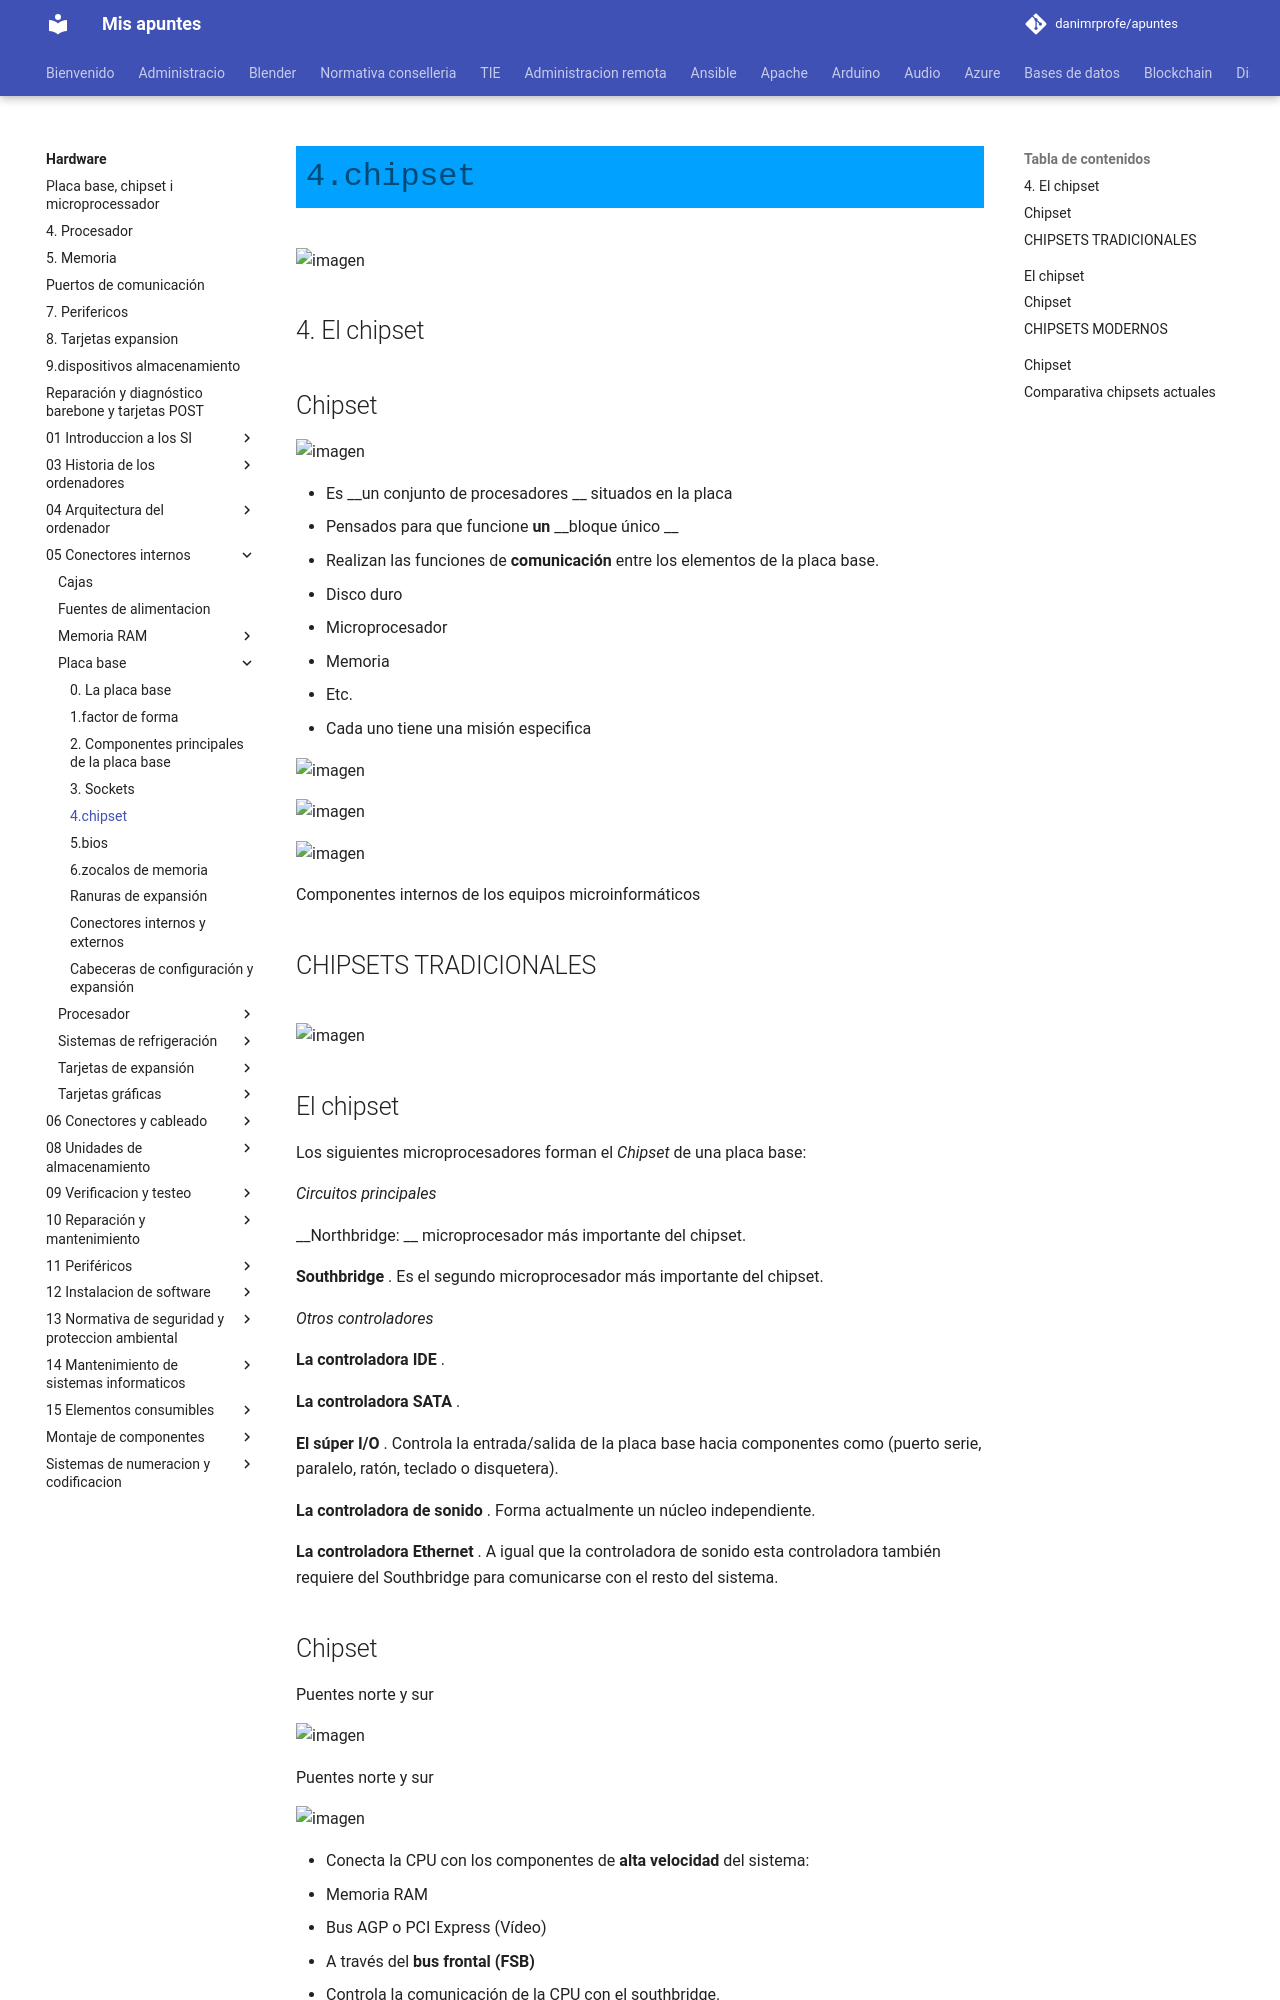

repository: danimrprofe/apuntes · page: hardware/05_Conectores_internos/Placa_base/4.chipset/index.html · generator: mkdocs

![imagen](img/U24_-_Chipset_20.png)

## 4. El chipset

## Chipset

![imagen](img/U24_-_Chipset_21.jpg)

* Es  __un conjunto de procesadores __ situados en la placa
* Pensados para que funcione  __un__   __bloque único __
* Realizan las funciones de  __comunicación__  entre los elementos de la placa base\.
  * Disco duro
  * Microprocesador
  * Memoria
  * Etc\.
* Cada uno tiene una misión especifica

![imagen](img/U24_-_Chipset_22.jpg)

![imagen](img/U24_-_Chipset_23.jpg)

![imagen](img/U24_-_Chipset_24.jpg)

Componentes internos de los equipos microinformáticos

## CHIPSETS TRADICIONALES

##

![imagen](img/U24_-_Chipset_25.jpg)

## El chipset

Los siguientes microprocesadores forman el  _Chipset_  de una placa base:

_Circuitos principales_

__Northbridge: __ microprocesador más importante del chipset\.

__Southbridge__ \. Es el segundo microprocesador más importante del chipset\.

_Otros controladores_

__La controladora IDE__ \.

__La controladora SATA__ \.

__El súper I/O__ \. Controla la entrada/salida de la placa base hacia componentes como \(puerto serie, paralelo, ratón, teclado o disquetera\)\.

__La controladora de sonido__ \. Forma actualmente un núcleo independiente\.

__La controladora Ethernet__ \. A igual que la controladora de sonido esta controladora también requiere del Southbridge para comunicarse con el resto del sistema\.
